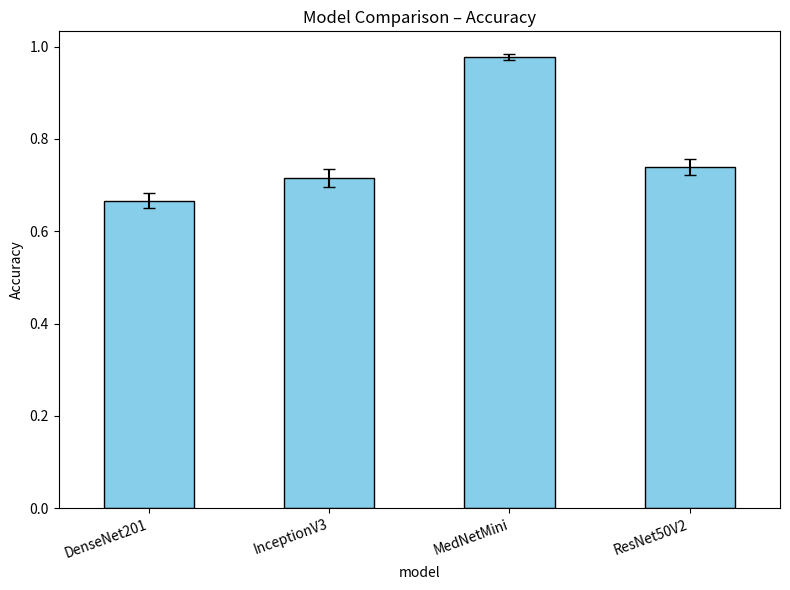
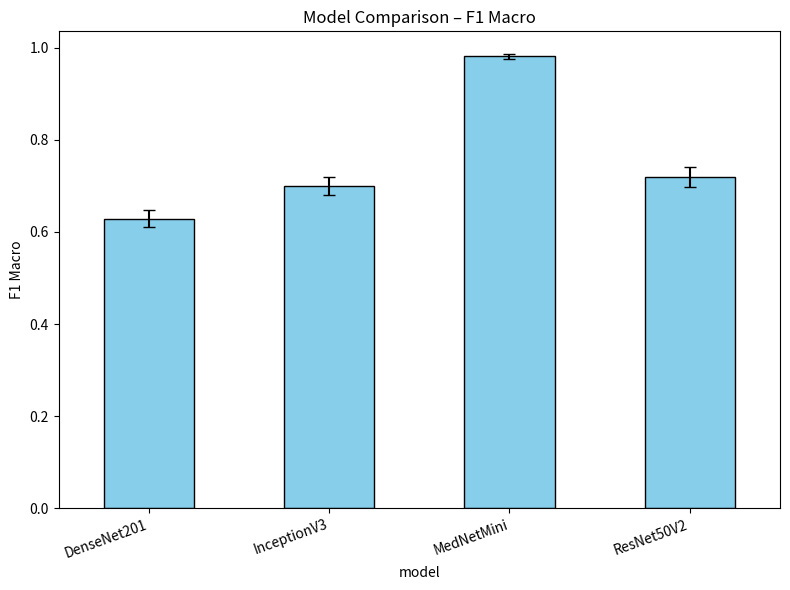
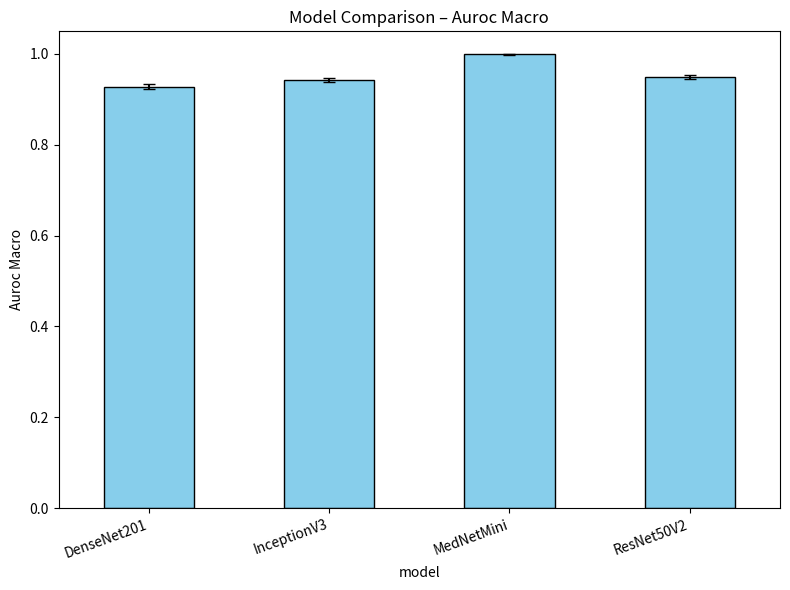
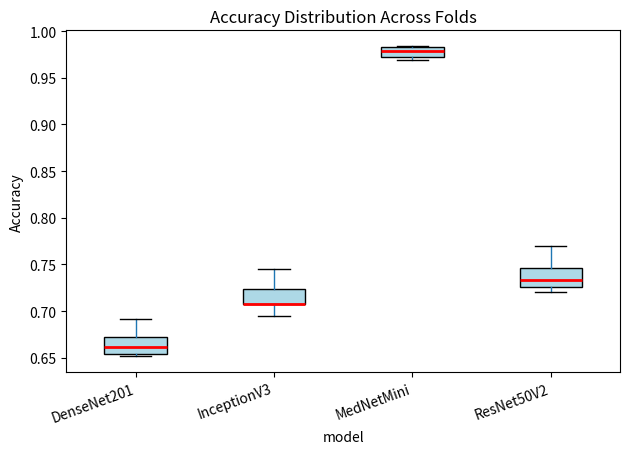
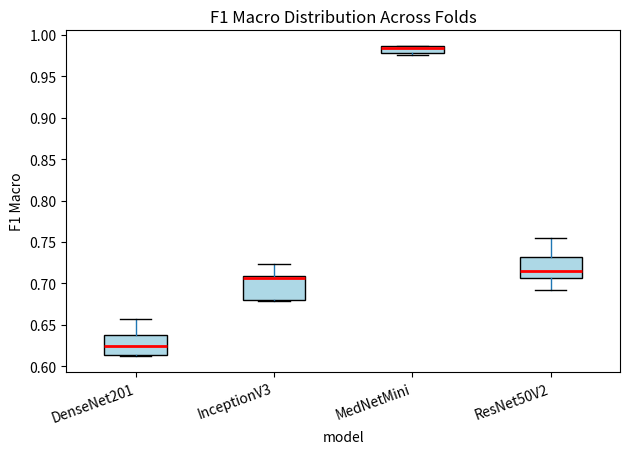
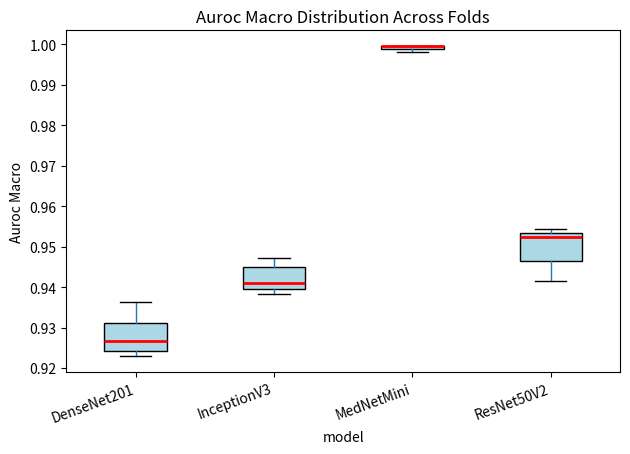
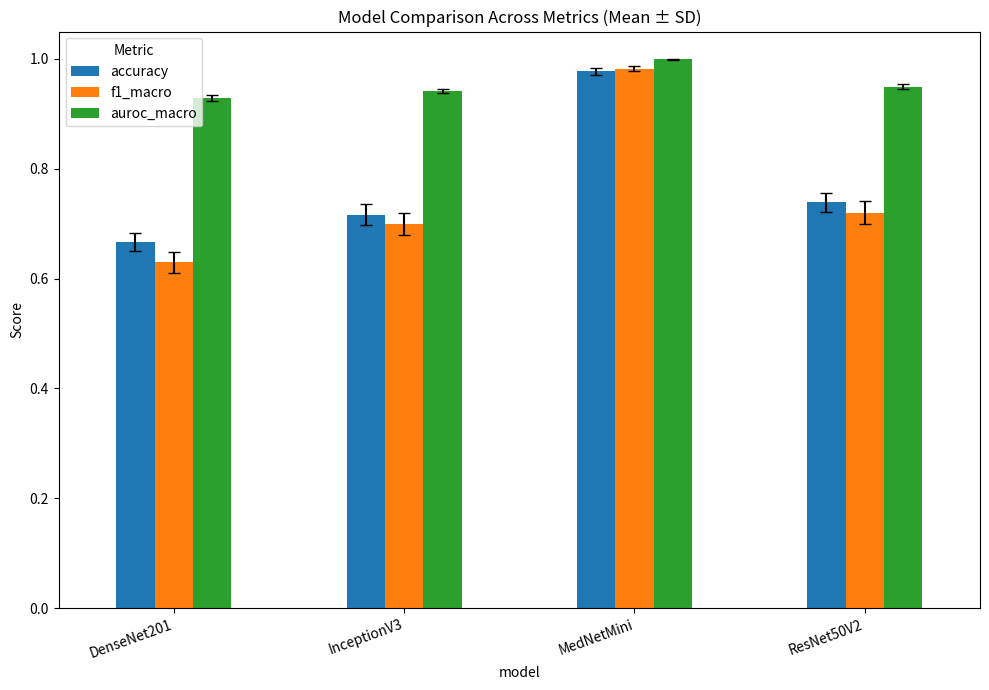

Python code for these plots, in order:
import pandas as pd
import matplotlib.pyplot as plt

# === Raw data from your cross-validation ===
data = [
    # MedNetMini vs ResNet50V2
    ["MedNetMini",1,0.979013641133263,0.983716390514583,0.999480441869382],
    ["ResNet50V2",1,0.726128016789087,0.70736945538421,0.953298428348788],
    ["MedNetMini",2,0.983193277310924,0.986430002963422,0.999595189912885],
    ["ResNet50V2",2,0.727941176470588,0.706449704219238,0.952206316781489],
    ["MedNetMini",3,0.972689075630252,0.978203904005487,0.998844736337617],
    ["ResNet50V2",3,0.748949579831933,0.733431779750021,0.946685008616958],
    ["MedNetMini",4,0.984243697478992,0.985986013757084,0.999598490751834],
    ["ResNet50V2",4,0.763655462184874,0.750129010513953,0.953380002989574],
    ["MedNetMini",5,0.96953781512605,0.975493184292285,0.998034893127037],
    ["ResNet50V2",5,0.720588235294118,0.692624381732469,0.941423989657276],

    # Additional ResNet50V2, DenseNet201, InceptionV3
    ["ResNet50V2",1,0.738719832109129,0.72556056804162,0.953044315078856],
    ["DenseNet201",1,0.672612801678909,0.638078662391762,0.936268173563347],
    ["InceptionV3",1,0.694648478488982,0.678456188065836,0.9449717045405],
    ["ResNet50V2",2,0.724789915966387,0.698661229182313,0.952455622399334],
    ["DenseNet201",2,0.654411764705882,0.613918190255828,0.922841450550065],
    ["InceptionV3",2,0.707983193277311,0.706461325452113,0.941028125448352],
    ["ResNet50V2",3,0.739495798319328,0.723313356012602,0.946426416985073],
    ["DenseNet201",3,0.661764705882353,0.624842177758684,0.926740715558379],
    ["InceptionV3",3,0.723739495798319,0.708741768948877,0.938309716718757],
    ["ResNet50V2",4,0.769957983193277,0.754455824916957,0.954398218159165],
    ["DenseNet201",4,0.691176470588235,0.657355364462171,0.931099911935822],
    ["InceptionV3",4,0.744747899159664,0.723575116999897,0.947278414270394],
    ["ResNet50V2",5,0.725840336134454,0.707518956124554,0.941982319659557],
    ["DenseNet201",5,0.651260504201681,0.61195763898425,0.924170010659895],
    ["InceptionV3",5,0.707983193277311,0.679971340738339,0.939401819869001],
]

df = pd.DataFrame(data, columns=["model","fold","accuracy","f1_macro","auroc_macro"])

# === Summary statistics ===
summary = df.groupby("model").agg(["mean","std"])
print("\nSummary statistics:\n", summary)

# === Bar plot with error bars (one per metric) ===
metrics = ["accuracy", "f1_macro", "auroc_macro"]

for metric in metrics:
    means = df.groupby("model")[metric].mean()
    stds = df.groupby("model")[metric].std()
    
    plt.figure(figsize=(8,6))
    means.plot(kind="bar", yerr=stds, capsize=4, color="skyblue", edgecolor="black")
    plt.ylabel(metric.replace("_"," ").title())
    plt.title(f"Model Comparison – {metric.replace('_',' ').title()}")
    plt.xticks(rotation=20, ha="right")
    plt.tight_layout()
    plt.savefig(f"{metric}_barplot.png", dpi=300)  # High-res
    plt.close()

# === Boxplots across folds ===
for metric in metrics:
    plt.figure(figsize=(8,6))
    df.boxplot(column=metric, by="model", grid=False, patch_artist=True,
               boxprops=dict(facecolor="lightblue", color="black"),
               medianprops=dict(color="red", linewidth=2))
    plt.title(f"{metric.replace('_',' ').title()} Distribution Across Folds")
    plt.suptitle("")  # remove auto title
    plt.ylabel(metric.replace("_"," ").title())
    plt.xticks(rotation=20, ha="right")
    plt.tight_layout()
    plt.savefig(f"{metric}_boxplot.png", dpi=300)  # High-res
    plt.close()

# === Grouped bar chart (all metrics together) ===
means = df.groupby("model")[metrics].mean()
stds = df.groupby("model")[metrics].std()

ax = means.plot(kind="bar", yerr=stds, capsize=4, figsize=(10,7))
plt.ylabel("Score")
plt.title("Model Comparison Across Metrics (Mean ± SD)")
plt.xticks(rotation=20, ha="right")
plt.legend(title="Metric")
plt.tight_layout()
plt.savefig("all_metrics_grouped_bar.png", dpi=300)
plt.close()
